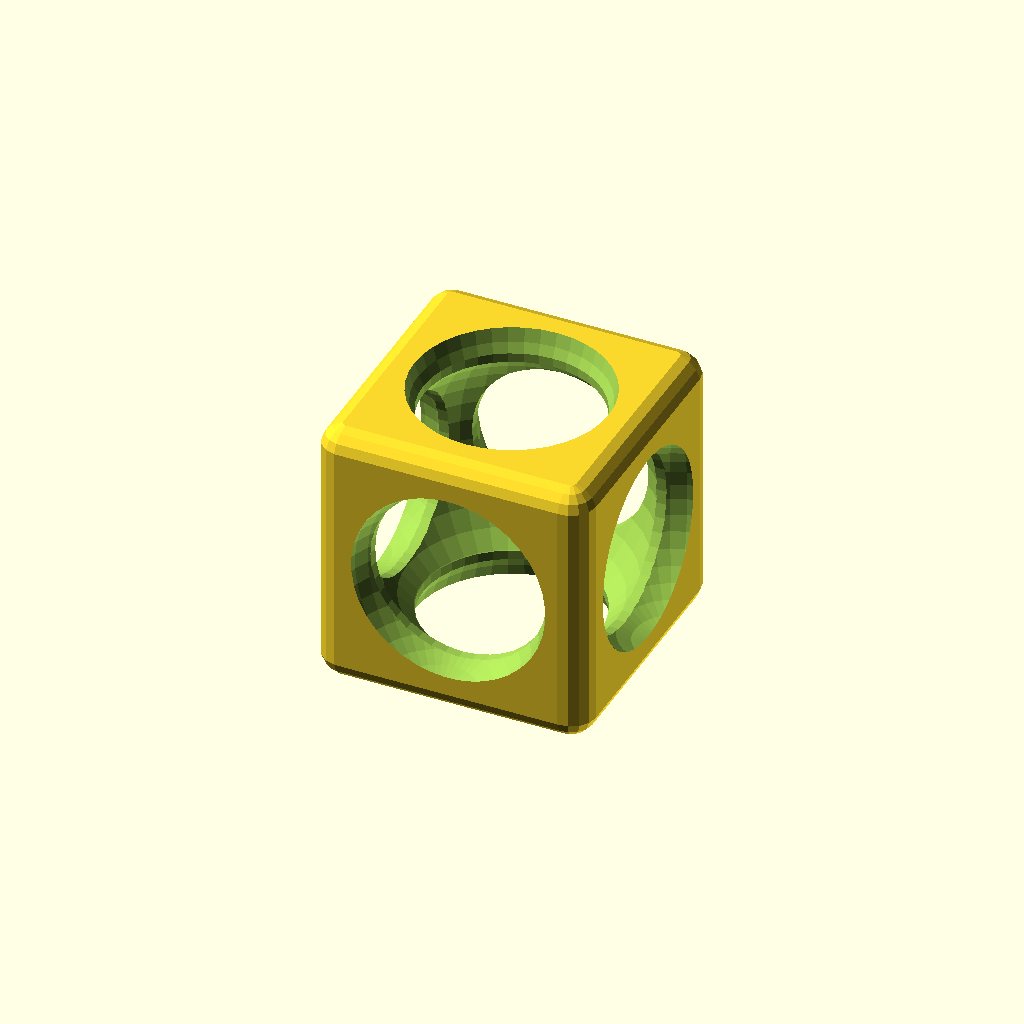
Cell 1 — every parameter at its default value.
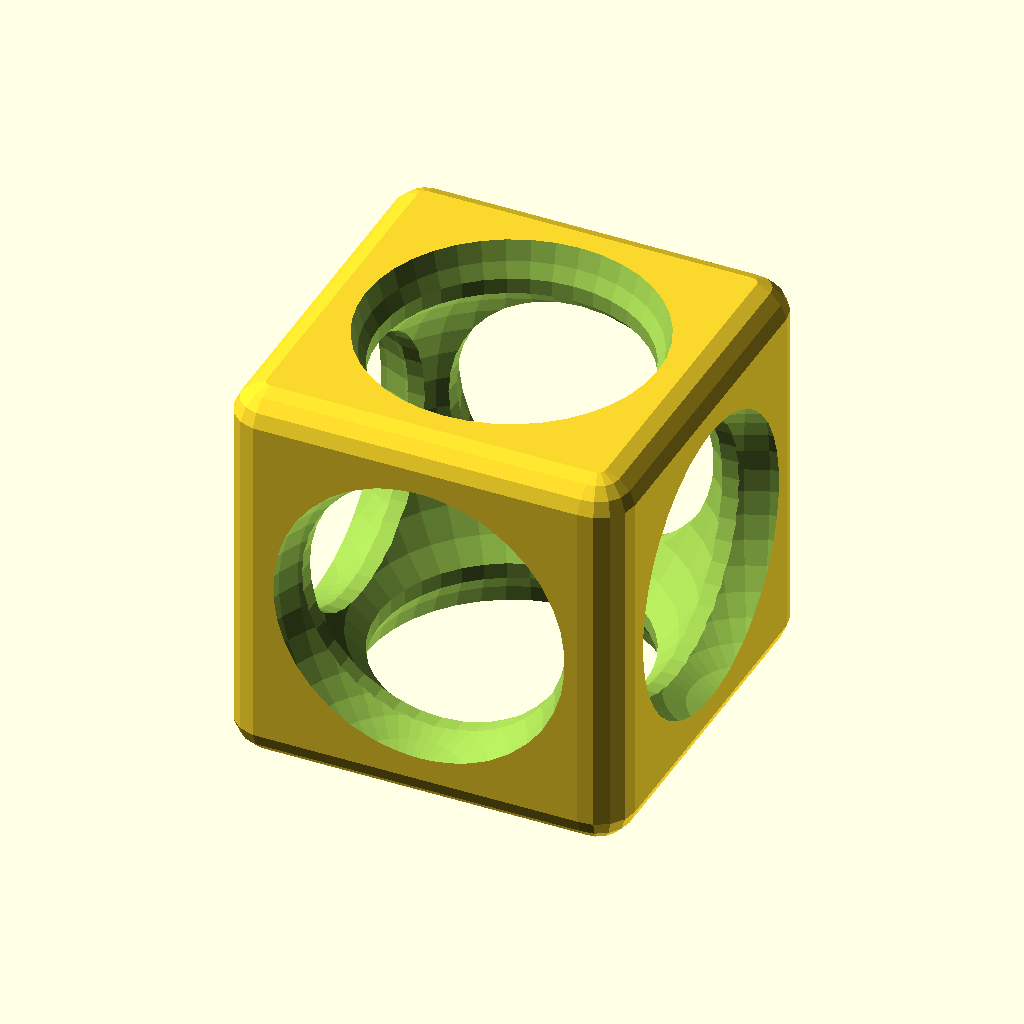
Cell 2 — coin_diameter set to 35, the other parameters unchanged.
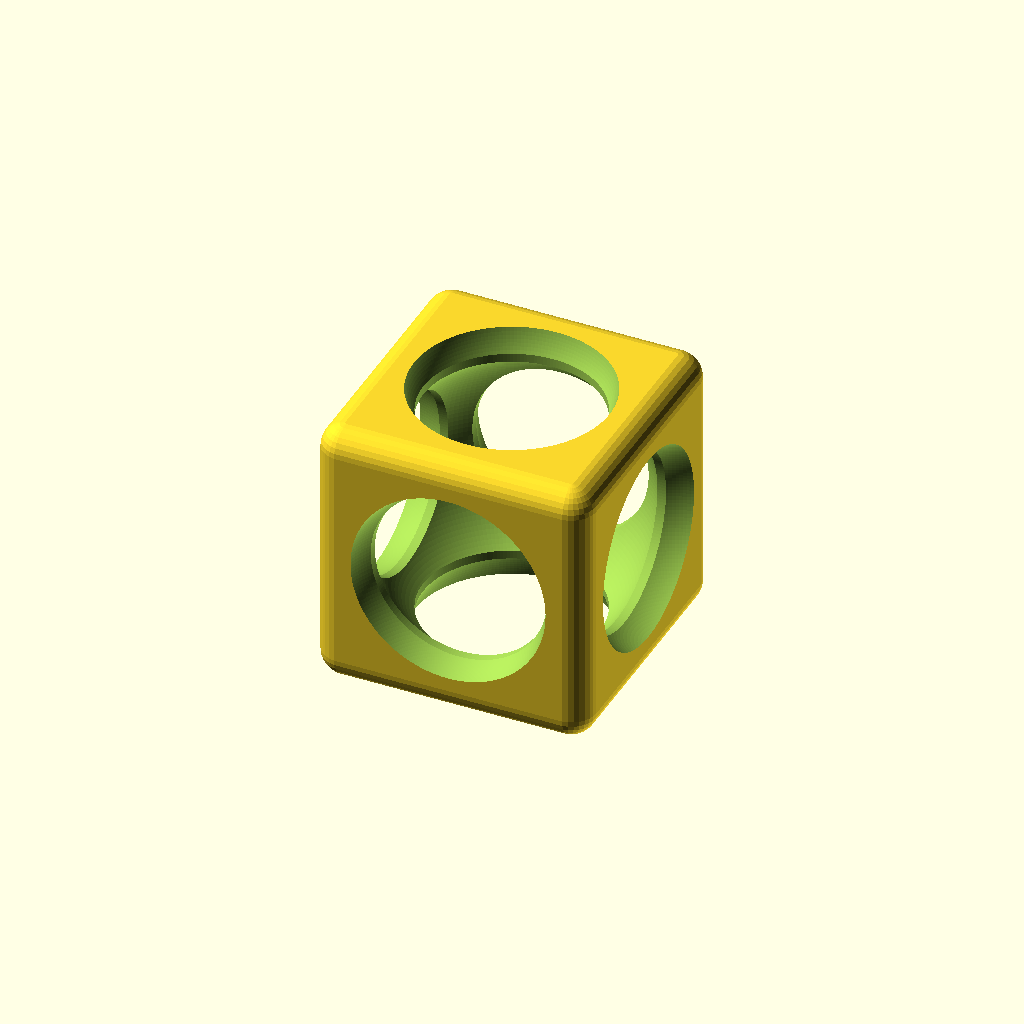
Cell 3 — preview set to 0, the other parameters unchanged.
All cells are drawn from one camera (rotation 55°, 0°, 25°, orthographic, colour scheme Cornfield), so only the parameter changes between them.
The OpenSCAD source (inputs/thingiverse/files/thing-2686079/files/coin-trap.scad):
// -*- mode: SCAD ; c-file-style: "ellemtel" ; coding: utf-8 -*-
//
// Coin trap
//
// customizable coin traps
// Copyright 2013 mathgrrl
// Copyright 2017 Roland Sieker <ospalh@gmail.com>
// Licence: CC-BY-SA-NC 4.0

/* Parameters */



// The size of coin to trap, in millimetres. Start value is for a 1 Euro coin
coin_diameter = 23.3;  // [15:0.1:35]

// Set this to "render" and click on "Create Thing" when done with the setup.
preview = 1; // [0:render, 1:preview]


/* [Hidden] */

// Done with the customizer

// *******************************************************
// Some shortcuts. These shouldn't be changed


// fn for differently sized objects, for preview or rendering.
pfa = 40;
pfb = 15;
pfc = 15;
rfa = 180;
rfb = 30;
rfc = 15;
function fa() = (preview) ? pfa : rfa;
function fb() = (preview) ? pfb : rfb;
function fc() = (preview) ? pfc : rfc;


// other parameters based on the coin diameter
coin_radius = coin_diameter/2;
corner_radius = coin_diameter/10;
corner_distance=coin_radius-corner_radius+1;
cylinder_radius=coin_radius-1.5*corner_radius;
cylinder_bevel_distance=corner_distance+2*corner_radius;
cylinder_bevel_radius=cylinder_radius+corner_radius/2;
sphere_radius=coin_radius+1;

//////////////////////////////////////////////////////////////////////////
// RENDERS ///////////////////////////////////////////////////////////////

// build the trap
difference()
{
   box_hull();			// enclosing box area with rounded edges5
   cylinder_holes();	// three cylindrical holes
   cylinder_bevels(); 	// six spherical holes to bevel the holes
   sphere_hole();		// one spherical hole for coin clearance
}

//////////////////////////////////////////////////////////////////////////
// MODULES ///////////////////////////////////////////////////////////////

// overall rounded cube shape
module box_hull()
{
   hull()
   {
      translate([corner_distance,corner_distance,corner_distance])
      {
         sphere(corner_radius, $fn=fb());
      }
      translate([-corner_distance,corner_distance,corner_distance])
      {
         sphere(corner_radius, $fn=fb());
      }
      translate([corner_distance,-corner_distance,corner_distance])
      {
         sphere(corner_radius, $fn=fb());
      }
      translate([corner_distance,corner_distance,-corner_distance])
      {
         sphere(corner_radius, $fn=fb());
      }
      translate([-corner_distance,-corner_distance,corner_distance])
      {
         sphere(corner_radius, $fn=fb());
      }
      translate([-corner_distance,corner_distance,-corner_distance])
      {
         sphere(corner_radius, $fn=fb());
      }
      translate([corner_distance,-corner_distance,-corner_distance])
      {
         sphere(corner_radius, $fn=fb());
      }
      translate([-corner_distance,-corner_distance,-corner_distance])
      {
         sphere(corner_radius, $fn=fb());
      }
   }
}

// holes for the sides
module cylinder_holes()
{
   rotate([0,0,0])
   {
      translate([0,0,-(coin_radius+5)])
      {
         cylinder(coin_diameter+10,cylinder_radius,cylinder_radius, $fn=fa());
      }
   }
   rotate([90,0,0])
   {
      translate([0,0,-(coin_radius+5)])
      {
         cylinder(coin_diameter+10,cylinder_radius,cylinder_radius, $fn=fa());
      }
   }
   rotate([0,90,0])
   {
      translate([0,0,-(coin_radius+5)])
      {
         cylinder(coin_diameter+10,cylinder_radius,cylinder_radius, $fn=fa());
      }
   }
}

// beveling for the side holes
module cylinder_bevels(){
   translate([cylinder_bevel_distance,0,0])
   {
      sphere(cylinder_bevel_radius, $fn=fa());
   }
   translate([0,cylinder_bevel_distance,0])
   {
      sphere(cylinder_bevel_radius, $fn=fa());
   }
   translate([0,0,cylinder_bevel_distance])
   {
      sphere(cylinder_bevel_radius, $fn=fa());
   }
   translate([-cylinder_bevel_distance,0,0])
   {
      sphere(cylinder_bevel_radius, $fn=fa());
   }
   translate([0,-cylinder_bevel_distance,0])
   {
      sphere(cylinder_bevel_radius, $fn=fa());
   }
   translate([0,0,-cylinder_bevel_distance])
   {
      sphere(cylinder_bevel_radius, $fn=fa());
   }
}

// center hole to guarantee coin clearance
module sphere_hole()
{
   sphere(sphere_radius, $fn=fa());
}
Parameter table extracted from the source (name, type, default, range or options):
coin_diameter: number, default 23.3, range 15 to 35, step 0.1
preview: number, default 1, options 0, 1
